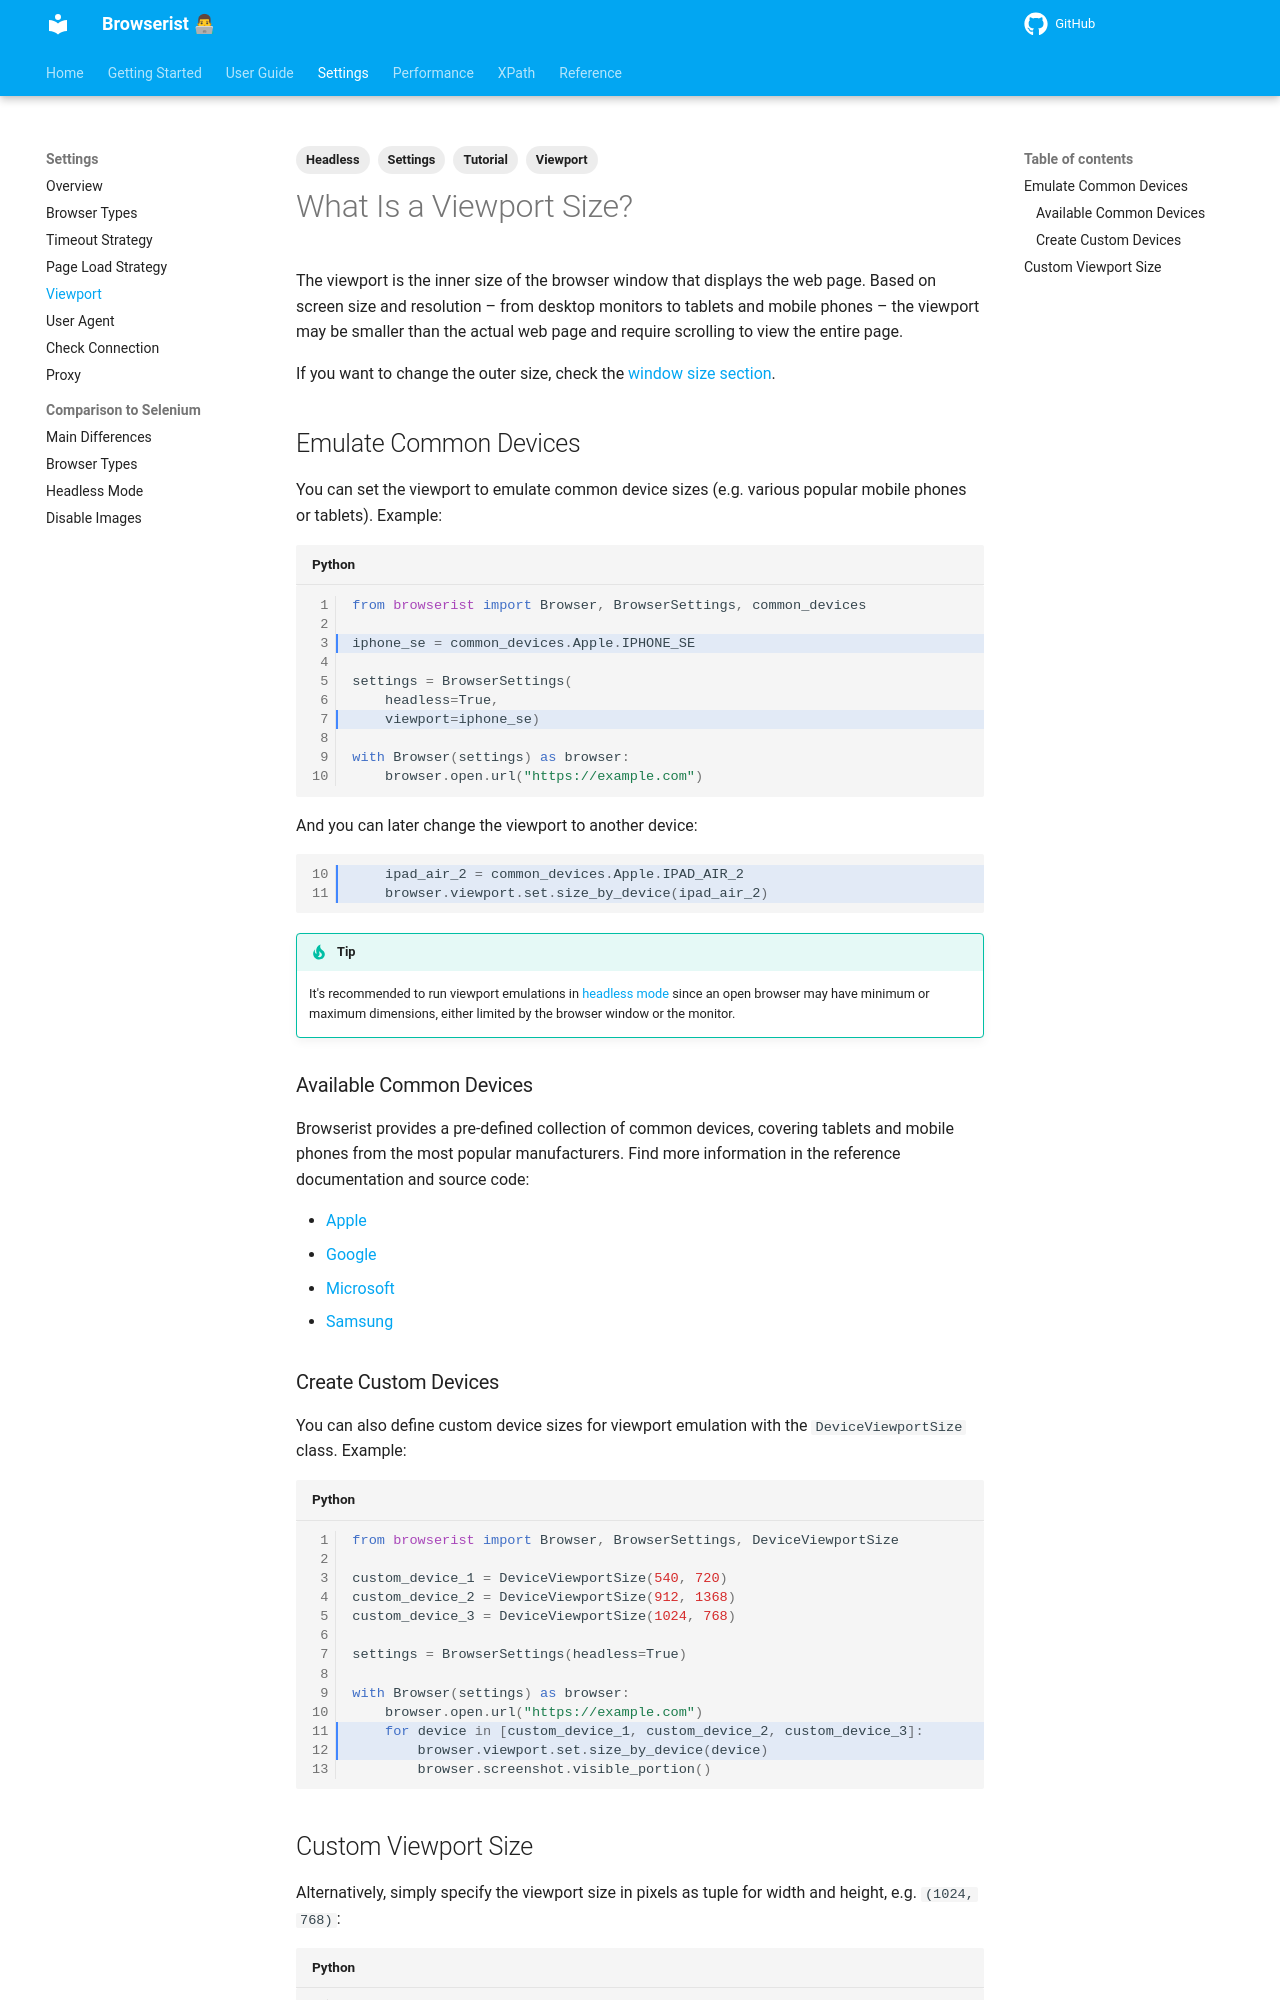

repository: jakob-bagterp/browserist · page: settings/viewport/index.html · generator: mkdocs

---
title: How to Configure Viewport Size
description: Learn how to set and change the browser viewport sizes in automated tests. Emulate popular devices such as iPhone and iPad, or set custom viewport dimensions.
tags:
    - Tutorial
    - Settings
    - Viewport
    - Headless
---

# What Is a Viewport Size?
The viewport is the inner size of the browser window that displays the web page. Based on screen size and resolution – from desktop monitors to tablets and mobile phones – the viewport may be smaller than the actual web page and require scrolling to view the entire page.

If you want to change the outer size, check the [window size section](../user-guide/navigation/window-size.md).

## Emulate Common Devices
You can set the viewport to emulate common device sizes (e.g. various popular mobile phones or tablets). Example:

```python linenums="1" hl_lines="3 7"
from browserist import Browser, BrowserSettings, common_devices

iphone_se = common_devices.Apple.IPHONE_SE

settings = BrowserSettings(
    headless=True,
    viewport=iphone_se)

with Browser(settings) as browser:
    browser.open.url("https://example.com")
```

And you can later change the viewport to another device:

```python title="" linenums="10" hl_lines="1-2"
    ipad_air_2 = common_devices.Apple.IPAD_AIR_2
    browser.viewport.set.size_by_device(ipad_air_2)
```

!!! tip
    It's recommended to run viewport emulations in [headless mode](../performance/headless.md) since an open browser may have minimum or maximum dimensions, either limited by the browser window or the monitor.

### Available Common Devices
Browserist provides a pre-defined collection of common devices, covering tablets and mobile phones from the most popular manufacturers. Find more information in the reference documentation and source code:

* [Apple](../reference/viewport/common-devices/apple.md)
* [Google](../reference/viewport/common-devices/google.md)
* [Microsoft](../reference/viewport/common-devices/microsoft.md)
* [Samsung](../reference/viewport/common-devices/samsung.md)
